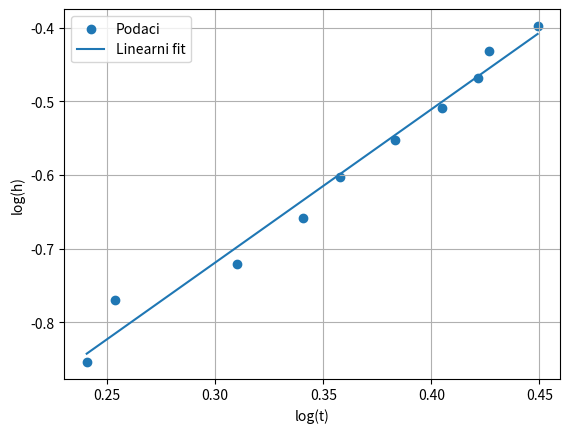

Here is the Python script that generated this plot:
import numpy as np
import matplotlib.pyplot as plt

h = np.array([0.14, 0.17, 0.19, 0.22, 0.25,
              0.28, 0.31, 0.34, 0.37, 0.40])

t = np.array([1.740, 1.793, 2.043, 2.190, 2.280,
              2.417, 2.540, 2.640, 2.670, 2.813])

x = np.log10(t)
y = np.log10(h)

n = len(x)

# formule 1 i 2
a = (n*np.sum(x*y)-np.sum(x)*np.sum(y)) / \
    (n*np.sum(x**2)-np.sum(x)**2)

b = (np.sum(y)-a*np.sum(x))/n


y_fit = a*x+b
s2 = np.sum((y-y_fit)**2)/(n-2) #procjena varijance pogreške

sigma_a = np.sqrt(n*s2/(n*np.sum(x**2)-np.sum(x)**2))

sigma_b = np.sqrt(s2*np.sum(x**2)/(n*np.sum(x**2)-np.sum(x)**2))

print(f"a = {a:.4f} ± {sigma_a:.4f}")
print(f"b = {b:.4f} ± {sigma_b:.4f}")

# Graf
plt.scatter(x, y, label='Podaci')
plt.plot(x, y_fit, label='Linearni fit')
plt.xlabel('log(t)')
plt.ylabel('log(h)')
plt.legend()
plt.grid()
plt.show()
